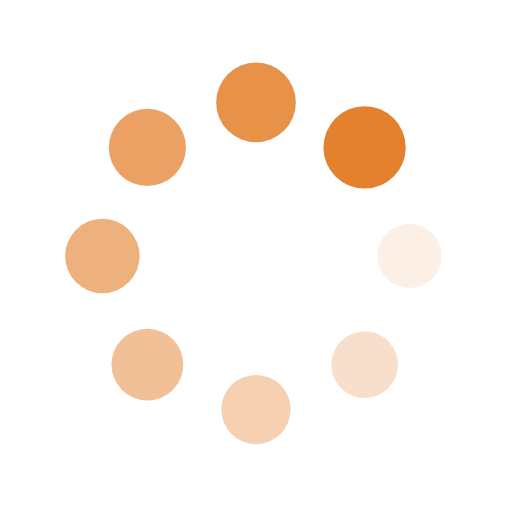
t = 0.00 s
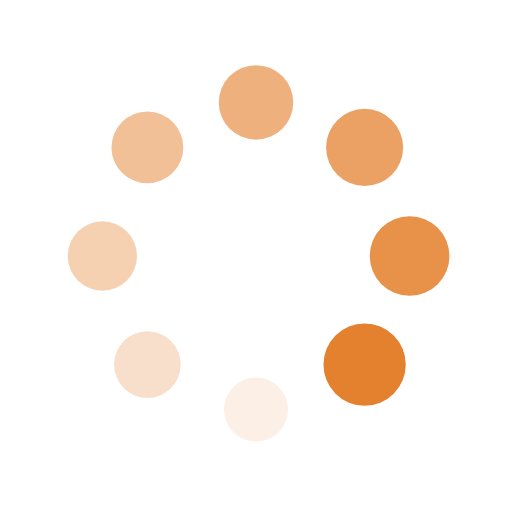
t = 0.32 s
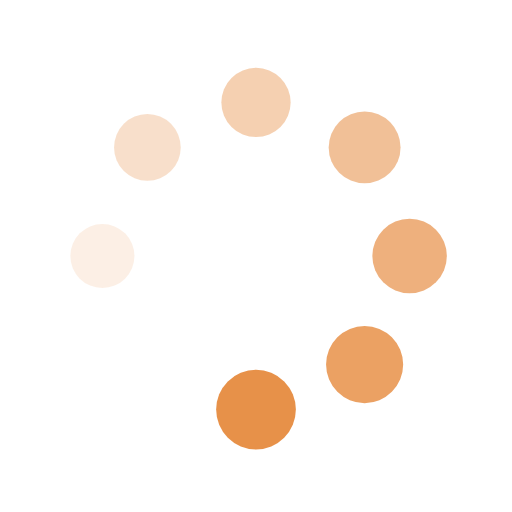
t = 0.64 s
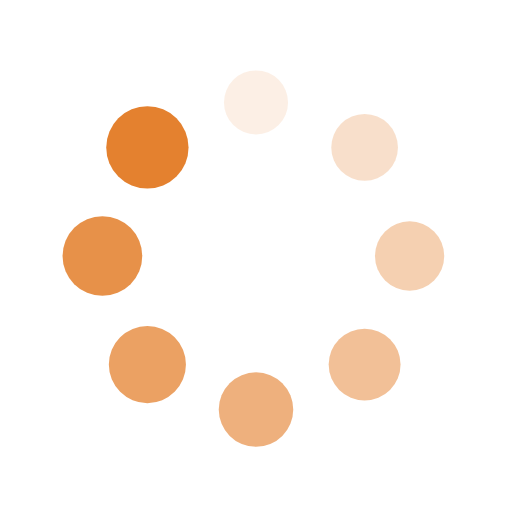
t = 0.96 s

The animated SVG that drew these frames (rendered in a browser with its animation timeline set to each time). Animation: 16 SMIL elements (animate=8,animateTransform=8); one cycle of 1.28 s, repeats indefinitely.

<?xml version="1.0" encoding="utf-8"?>
<svg xmlns="http://www.w3.org/2000/svg" xmlns:xlink="http://www.w3.org/1999/xlink" style="margin: auto; background: none; display: block; shape-rendering: auto;" width="204px" height="204px" viewBox="0 0 100 100" preserveAspectRatio="xMidYMid">
<g transform="translate(80,50)">
<g transform="rotate(0)">
<circle cx="0" cy="0" r="6" fill="#e4812f" fill-opacity="1">
  <animateTransform attributeName="transform" type="scale" begin="-1.1217948717948718s" values="1.34 1.34;1 1" keyTimes="0;1" dur="1.282051282051282s" repeatCount="indefinite"></animateTransform>
  <animate attributeName="fill-opacity" keyTimes="0;1" dur="1.282051282051282s" repeatCount="indefinite" values="1;0" begin="-1.1217948717948718s"></animate>
</circle>
</g>
</g><g transform="translate(71.21320343559643,71.21320343559643)">
<g transform="rotate(45)">
<circle cx="0" cy="0" r="6" fill="#e4812f" fill-opacity="0.875">
  <animateTransform attributeName="transform" type="scale" begin="-0.9615384615384615s" values="1.34 1.34;1 1" keyTimes="0;1" dur="1.282051282051282s" repeatCount="indefinite"></animateTransform>
  <animate attributeName="fill-opacity" keyTimes="0;1" dur="1.282051282051282s" repeatCount="indefinite" values="1;0" begin="-0.9615384615384615s"></animate>
</circle>
</g>
</g><g transform="translate(50,80)">
<g transform="rotate(90)">
<circle cx="0" cy="0" r="6" fill="#e4812f" fill-opacity="0.75">
  <animateTransform attributeName="transform" type="scale" begin="-0.8012820512820512s" values="1.34 1.34;1 1" keyTimes="0;1" dur="1.282051282051282s" repeatCount="indefinite"></animateTransform>
  <animate attributeName="fill-opacity" keyTimes="0;1" dur="1.282051282051282s" repeatCount="indefinite" values="1;0" begin="-0.8012820512820512s"></animate>
</circle>
</g>
</g><g transform="translate(28.786796564403577,71.21320343559643)">
<g transform="rotate(135)">
<circle cx="0" cy="0" r="6" fill="#e4812f" fill-opacity="0.625">
  <animateTransform attributeName="transform" type="scale" begin="-0.641025641025641s" values="1.34 1.34;1 1" keyTimes="0;1" dur="1.282051282051282s" repeatCount="indefinite"></animateTransform>
  <animate attributeName="fill-opacity" keyTimes="0;1" dur="1.282051282051282s" repeatCount="indefinite" values="1;0" begin="-0.641025641025641s"></animate>
</circle>
</g>
</g><g transform="translate(20,50.00000000000001)">
<g transform="rotate(180)">
<circle cx="0" cy="0" r="6" fill="#e4812f" fill-opacity="0.5">
  <animateTransform attributeName="transform" type="scale" begin="-0.4807692307692307s" values="1.34 1.34;1 1" keyTimes="0;1" dur="1.282051282051282s" repeatCount="indefinite"></animateTransform>
  <animate attributeName="fill-opacity" keyTimes="0;1" dur="1.282051282051282s" repeatCount="indefinite" values="1;0" begin="-0.4807692307692307s"></animate>
</circle>
</g>
</g><g transform="translate(28.78679656440357,28.786796564403577)">
<g transform="rotate(225)">
<circle cx="0" cy="0" r="6" fill="#e4812f" fill-opacity="0.375">
  <animateTransform attributeName="transform" type="scale" begin="-0.3205128205128205s" values="1.34 1.34;1 1" keyTimes="0;1" dur="1.282051282051282s" repeatCount="indefinite"></animateTransform>
  <animate attributeName="fill-opacity" keyTimes="0;1" dur="1.282051282051282s" repeatCount="indefinite" values="1;0" begin="-0.3205128205128205s"></animate>
</circle>
</g>
</g><g transform="translate(49.99999999999999,20)">
<g transform="rotate(270)">
<circle cx="0" cy="0" r="6" fill="#e4812f" fill-opacity="0.25">
  <animateTransform attributeName="transform" type="scale" begin="-0.16025641025641024s" values="1.34 1.34;1 1" keyTimes="0;1" dur="1.282051282051282s" repeatCount="indefinite"></animateTransform>
  <animate attributeName="fill-opacity" keyTimes="0;1" dur="1.282051282051282s" repeatCount="indefinite" values="1;0" begin="-0.16025641025641024s"></animate>
</circle>
</g>
</g><g transform="translate(71.21320343559643,28.78679656440357)">
<g transform="rotate(315)">
<circle cx="0" cy="0" r="6" fill="#e4812f" fill-opacity="0.125">
  <animateTransform attributeName="transform" type="scale" begin="0s" values="1.34 1.34;1 1" keyTimes="0;1" dur="1.282051282051282s" repeatCount="indefinite"></animateTransform>
  <animate attributeName="fill-opacity" keyTimes="0;1" dur="1.282051282051282s" repeatCount="indefinite" values="1;0" begin="0s"></animate>
</circle>
</g>
</g>
<!-- [ldio] generated by https://loading.io/ --></svg>